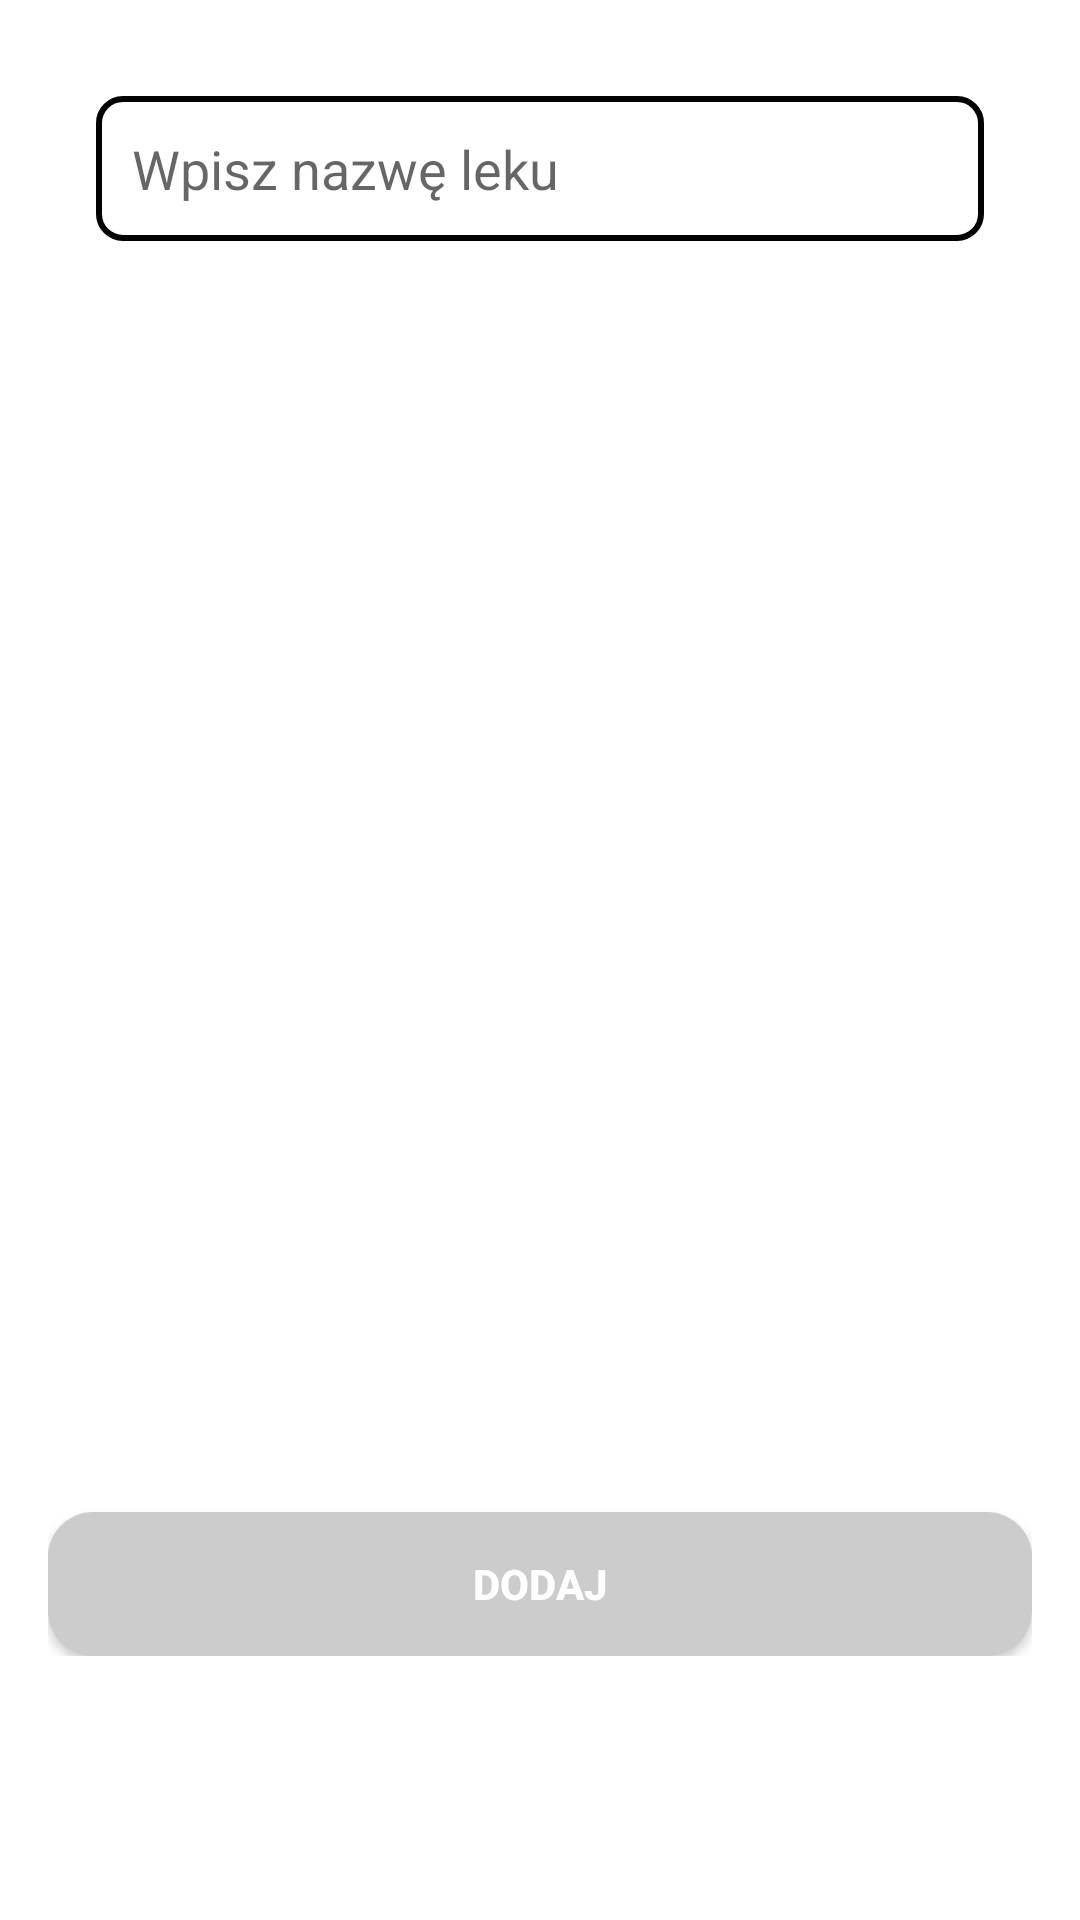

Reconstruct the res/layout file that produces this screen, plus the resources it refers to.
<!-- AndroidManifest.xml: application theme Theme.MobilePharmacy -->
<!-- res/layout/activity_add_dosage.xml -->
<ScrollView xmlns:android="http://schemas.android.com/apk/res/android"
    xmlns:app="http://schemas.android.com/apk/res-auto"
    android:layout_width="match_parent"
    android:layout_height="match_parent"
    android:theme="@style/TimePickerTheme">

    <LinearLayout
        android:layout_width="match_parent"
        android:layout_height="wrap_content"
        android:orientation="vertical"
        android:padding="16dp">


        <AutoCompleteTextView
            android:id="@+id/auto_complete_txt"
            android:layout_width="match_parent"
            android:layout_height="wrap_content"
            android:layout_margin="16dp"
            android:textColor= "@color/black"
            android:background="@drawable/rectangle_border_auto_complete_txt"
            android:hint="Wpisz nazwę leku"
            android:completionThreshold="1"
            android:padding="12dp"
            />

        <TextView
            android:id="@+id/date"
            android:layout_width="match_parent"
            android:layout_height="wrap_content"
            android:text="Data ważności"
            android:visibility="invisible"/>

        <LinearLayout
            android:layout_width="match_parent"
            android:layout_height="wrap_content"
            android:orientation="horizontal">

            <NumberPicker
                android:id="@+id/numberPickerDay"
                android:layout_width="0dp"
                android:layout_height="wrap_content"
                android:layout_weight="1"
                android:visibility="invisible"/>

            <NumberPicker
                android:id="@+id/numberPickerMonth"
                android:layout_width="0dp"
                android:layout_height="wrap_content"
                android:layout_weight="1"
                android:visibility="invisible"/>

            <NumberPicker
                android:id="@+id/numberPickerYear"
                android:layout_width="0dp"
                android:layout_height="wrap_content"
                android:layout_weight="1"
                android:visibility="invisible"/>
        </LinearLayout>

        <TextView
            android:id="@+id/capacityTextView"
            android:layout_width="match_parent"
            android:text="Pojemność opakowania"
            android:layout_height="match_parent"
            android:visibility="invisible">
        </TextView>

        <EditText
            android:id="@+id/iloscTabletek"
            android:layout_width="match_parent"
            android:layout_height="wrap_content"
            android:hint="Podaj ilość tabletek w opakowaniu"
            android:inputType="number"
            android:visibility="invisible"
            />

        <TextView
            android:id="@+id/dosageTextView"
            android:layout_width="match_parent"
            android:layout_height="wrap_content"
            android:text="Dawkowanie"
            android:visibility="invisible"/>

        <Spinner
            android:id="@+id/quantitySpinner"
            android:layout_width="match_parent"
            android:layout_height="wrap_content"
            android:entries="@array/quantity_options"
            android:visibility="invisible"/>

        <CheckBox
            android:id="@+id/customCheckBox"
            android:layout_width="wrap_content"
            android:layout_height="wrap_content"
            android:text="Niestandardowe"
            android:visibility="invisible"/>

        <EditText
            android:id="@+id/customEditText"
            android:layout_width="match_parent"
            android:layout_height="wrap_content"
            android:hint="Podaj częstotliwość przyjmowania leków w godzinach"
            android:inputType="number"
            android:visibility="invisible" />


        <com.google.android.material.textfield.TextInputLayout
            android:id="@+id/timePickerLayout"
            android:layout_width="match_parent"
            android:layout_height="wrap_content"
            android:background="@color/white"
            android:orientation="vertical"
            android:textColor="#FFFCFC"
            android:textColorHint="@color/red"
            android:visibility="gone">


            

            

        </com.google.android.material.textfield.TextInputLayout>


        
        <androidx.appcompat.widget.AppCompatButton
            android:id="@+id/buttonDodaj"
            style="@style/button"
            android:layout_width="match_parent"
            android:layout_height="wrap_content"
            android:layout_marginTop="16dp"
            android:text="DODAJ" />
    </LinearLayout>
</ScrollView>
<!-- resources referenced by this layout -->
<resources>
  <string-array name="quantity_options">
          <item>1</item>
          <item>2</item>
          <item>3</item>
          <item>4</item>
      </string-array>
  <color name="black">#000000</color>
  <color name="red">#AD4027</color>
  <color name="white">#FFFFFFFF</color>
  <!-- drawable rectangle_border_auto_complete_txt (drawable) -->
  <layer-list xmlns:android="http://schemas.android.com/apk/res/android">
      
      <item>
          <shape android:shape="rectangle">
              <solid android:color="@color/white" /> 
              <stroke android:color="@color/black" android:width="2dp" /> 
              <corners android:radius="8dp" /> 
          </shape>
      </item>
  </layer-list>
  <style name="button">
          <item name="android:background">@drawable/button</item>
          <item name="android:textColor">@color/white</item>
          <item name="android:textSize">14sp</item>
          <item name="android:textStyle">bold</item>
      </style>
  <style name="Theme.MobilePharmacy" parent="Theme.MaterialComponents.DayNight.NoActionBar">
          
          <item name="colorPrimary">@color/purple</item>
          <item name="colorPrimaryVariant">@color/purple</item>
          <item name="colorOnPrimary">@color/white</item>
          
          <item name="colorOnSecondary">@color/black</item>
          
          <item name="android:statusBarColor">?attr/colorPrimaryVariant</item>
          
      </style>
  <!-- drawable button (drawable) -->
  <?xml version="1.0" encoding="utf-8"?>
  <shape xmlns:android="http://schemas.android.com/apk/res/android"
      android:shape="rectangle">
  
      <solid android:color="@color/grey" />
      <corners android:radius="15dp" /> </shape>
  <color name="purple">#356F90</color>
  <color name="grey">#CCCCCC</color>
</resources>
